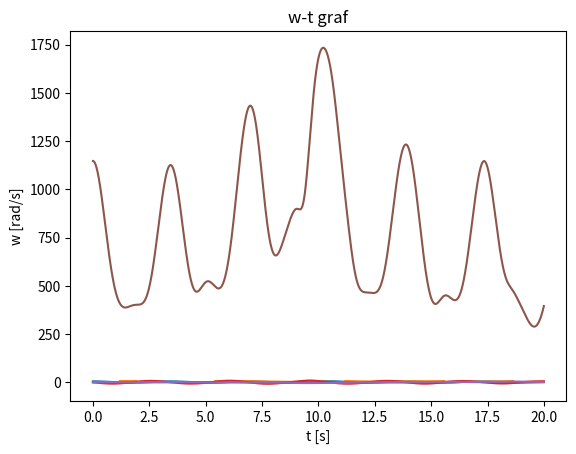
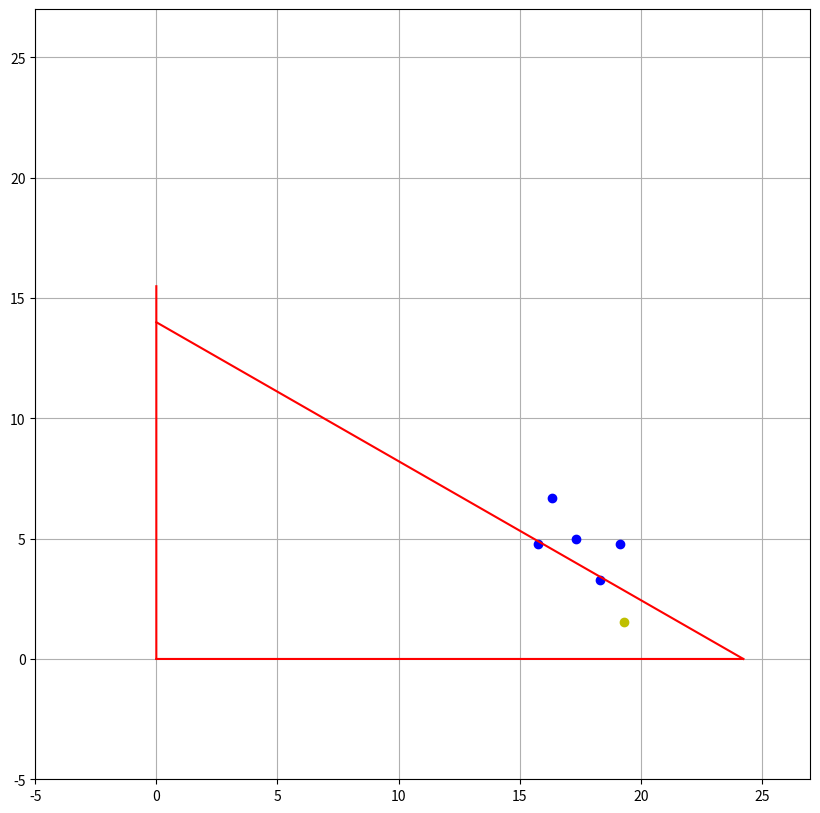

Write the Python code that produced these figures, in order.
import numpy
import matplotlib.pyplot as plt
import matplotlib.animation as animation
def rk4(N=20000,t0=0,tN=20,s0=5,v0=0,theta0=numpy.pi/6,w0=0,l0=20,l=6,y0=10,M=20,m=1,g=9.81,k=100,fi=(numpy.pi/6)):
    def funkcija(f,y,v,theta,w,t):
        return f(y,v,t)
    def f1(y,v,theta,w,t):
        return ((M+m)*g*numpy.sin(fi)-k*y+m*l*w**2*numpy.cos(fi-theta)-m*g*numpy.sin(theta))/(M+m*(1-numpy.sin(fi-theta)))
    def f2(y,v,theta,w,t):
        return (((M+m)*g*numpy.sin(fi)-k*y-m*l*w**2*numpy.cos(fi-theta))*numpy.sin(fi-theta)-(M+m)*g*numpy.sin(theta))/((M+m)*l-m*l*(numpy.sin(fi-theta))**2)
    l0 = 20
    h = (tN-t0)/N
    s = [s0]
    v = [v0]
    theta = [theta0]
    w = [w0]
    v = [v0]
    t = [t0]
    for i in range(1,N):
        t.append(t[i-1]+h)
        kv1_1 = f1(s[i-1],v[i-1],theta[i-1],w[i-1],t[i-1])
        kv1_2 = f2(s[i-1],v[i-1],theta[i-1],w[i-1],t[i-1])
        ky1_1 = v[i-1]
        ky1_2 = w[i-1]
        kv2_1 = f1(s[i-1]+ky1_1*h/2,v[i-1]+kv1_1*h/2,theta[i-1]+ky1_2*h/2,w[i-1]+kv1_2*h/2,t[i-1]+h/2)
        kv2_2 = f2(s[i-1]+ky1_1*h/2,v[i-1]+kv1_1*h/2,theta[i-1]+ky1_2*h/2,w[i-1]+kv1_2*h/2,t[i-1]+h/2)
        ky2_1 = (v[i-1]+kv1_1*h/2)
        ky2_2 = (w[i-1]+kv1_2*h/2)
        kv3_1 = f1(s[i-1]+ky2_1*h/2,v[i-1]+kv2_1*h/2,theta[i-1]+ky2_2*h/2,w[i-1]+kv2_2*h/2,t[i-1]+h/2)
        kv3_2 = f2(s[i-1]+ky2_1*h/2,v[i-1]+kv2_1*h/2,theta[i-1]+ky2_2*h/2,w[i-1]+kv2_2*h/2,t[i-1]+h/2)
        ky3_1 = (v[i-1]+kv2_1*h/2)
        ky3_2 = (w[i-1]+kv2_2*h/2)
        kv4_1 = kv2_1 = f1(s[i-1]+ky3_1*h,v[i-1]+kv3_1*h,theta[i-1]+ky3_2*h,w[i-1]+kv3_2*h,t[i])
        kv4_2 = kv2_1 = f2(s[i-1]+ky3_1*h,v[i-1]+kv3_1*h,theta[i-1]+ky3_2*h,w[i-1]+kv3_2*h,t[i])
        ky4_1 = (v[i-1]+kv3_1*h)
        ky4_2 = (w[i-1]+kv3_2*h)
        v.append(v[i-1]+h*(kv1_1+2*kv2_1+2*kv3_1+kv4_1)/6)
        w.append(w[i-1]+h*(kv1_2+2*kv2_2+2*kv3_2+kv4_2)/6)
        s.append(s[i-1]+h*(ky1_1+2*ky2_1+2*ky3_1+ky4_1)/6)
        theta.append(theta[i-1]+h*(ky1_2+2*ky2_2+2*ky3_2+ky4_2)/6)
    return t,s,theta,v,w
t,s,theta,v,w = rk4()
min2pi = -2*numpy.pi
M = len(s)
theta_graf = []
novi = 0
nov = 0
for i in range(len(theta)):
    f = theta[i]
    if f >= 0 and f <= 2*numpy.pi:
        theta_graf.append(f)
    elif f > 2*numpy.pi:
        novi = f - int(f/(2*numpy.pi))*2*numpy.pi
        theta_graf.append(novi)
    elif f < 0:
        nov = f + abs(int(f/(2*numpy.pi)-1)*2*numpy.pi)
        theta_graf.append(nov)
theta_graf_finale = []
for j in theta_graf:
    if j >= 0 and j <= numpy.pi/2:
        theta_graf_finale.append(j)
    elif j > numpy.pi/2 and j <= 3*numpy.pi/2:
        theta_graf_finale.append(numpy.pi-j)
    elif j > 3*numpy.pi/2 and j <= 2*numpy.pi:
        theta_graf_finale.append(j-2*numpy.pi)
#crtanje grafova
plt.plot(t,s)
plt.title("s-t graf")
plt.xlabel("t [s]")
plt.ylabel("produljenost opruge - s [m]")
plt.show()
plt.plot(t,theta_graf)
plt.title("theta-t graf")
plt.xlabel("t [s]")
plt.ylabel("kut otklona njihala - theta [rad]")
plt.show()
plt.plot(t,theta_graf_finale)
plt.title("theta-t graf, theta=kut otklona od vertikale")
plt.xlabel("t [s]")
plt.ylabel("theta [rad]")
plt.show()
plt.plot(t,v)
plt.title("v-t graf")
plt.xlabel("t [s]")
plt.ylabel("v [m/s]")
plt.show()
plt.plot(t,w)
plt.title("w-t graf")
plt.xlabel("t [s]")
plt.ylabel("w [rad/s]")
plt.show()
E = []
for ž in range(0,len(s)):
    E.append((20+1)*(v[ž]**2)/2+1*(6**2)*(w[ž]**2)/2-1*6*s[ž]*w[ž]*numpy.sin(numpy.pi/6-theta[ž])+21*(10-(20+s[ž])*numpy.sin(numpy.pi/6))-9.81*6*numpy.cos(theta[ž])+100*(s[ž]**2)/2)
print(E)
plt.plot(t,E)
plt.show()
x1 = []
y1 = []
x2 = []
y2 = []
l = 4
y0 = 15
l0 = 15
fi = numpy.pi/6
for i in s:
    x1.append((l0+i)*numpy.cos(fi))
    y1.append(y0-(l0+i)*numpy.sin(fi))
for j in range(len(theta)):
    x2.append(x1[j] + l*numpy.sin(theta[j]))
    y2.append(y1[j] - l*numpy.cos(theta[j]))
x1_1 = []
x1_2 = []
x1_3 = []
x1_4 = []
y1_1 = []
y1_2 = []
y1_3 = []
y1_4 = []
b = 1.7 #bočna stranica pravokutnika
alfa = numpy.pi/6 #kut tijela na kosini
hip = b/numpy.cos(numpy.pi/6)
a = b/numpy.tan(fi)
for i in range(len(x1)):
    x1_4.append(x1[i]+hip*numpy.cos(alfa+fi))
    y1_4.append(y1[i]-hip*numpy.sin(alfa+fi))
    x1_2.append(x1[i]-hip*numpy.cos(alfa+fi))
    y1_2.append(y1[i]+hip*numpy.sin(alfa+fi))
for j in range(len(x1)):
    x1_3.append(x1_4[j]-a*numpy.cos(fi))
    y1_3.append(y1_4[j]+a*numpy.sin(fi))
    x1_1.append(x1_4[j]+b*numpy.sin(fi))
    y1_1.append(y1_4[j]+b*numpy.cos(fi))
x0_1 = x1[0]
y0_1 = y1[0]
x0_2 = x2[0]
y0_2 = y2[0]
x01_1 = x1_1[0]
y01_1 = y1_1[0]
x01_2 = x1_2[0]
y01_2 = y1_2[0]
x01_3 = x1_3[0]
y01_3 = y1_3[0]
x01_4 = x1_4[0]
y01_4 = y1_4[0]
fig = plt.figure("PROJEKT",figsize=(10,10))
line1, = plt.plot([],[],"o-",lw=2)
line2, = plt.plot([],[],"o-",lw=2)
line3, = plt.plot([],[],"o-",lw=2)
line4, = plt.plot([],[],"o-",lw=2)
line5, = plt.plot([],[],"o-",lw=2)
line6, = plt.plot([],[],"o-",lw=2)
anim1, = plt.plot([x0_1],[y0_1],"bo")
anim2, = plt.plot([x0_2],[y0_2],"yo")
anim3, = plt.plot([x01_1],[y01_1],"bo")
anim4, = plt.plot([x01_2],[y01_2],"bo")
anim5, = plt.plot([x01_3],[y01_3],"bo")
anim6, = plt.plot([x01_4],[y01_4],"bo")
def init_line1():
    line1.set_data([],[])
    return line1,
def init_line2():
    line2.set_data([],[])
    return line2,
def init_line3():
    line3.set_data([],[])
    return line3,
def init_line4():
    line4.set_data([],[])
    return line4,
def init_line5():
    line5.set_data([],[])
    return line5,
def init_line6():
    line6.set_data([],[])
    return line6,
def init_anim1():
    anim1.set_data([],[])
    return anim1,
def init_anim2():
    anim2.set_data([],[])
    return anim2,
def init_anim3():
    anim3.set_data([],[])
    return anim3,
def init_anim4():
    anim4.set_data([],[])
    return anim4,
def init_anim5():
    anim5.set_data([],[])
    return anim5,
def init_anim6():
    anim6.set_data([],[])
    return anim6,
def animate_line1(i):
    linijax = [x1[i],x2[i]]
    linijay = [y1[i],y2[i]]
    line1.set_data(linijax,linijay)
    return line1,
def animate_line2(i):
    linijax = [x1_1[i],x1_2[i]]
    linijay = [y1_1[i],y1_2[i]]
    line2.set_data(linijax,linijay)
    return line2,
def animate_line3(i):
    linijax = [x1_2[i],x1_3[i]]
    linijay = [y1_2[i],y1_3[i]]
    line3.set_data(linijax,linijay)
    return line3,
def animate_line4(i):
    linijax = [x1_3[i],x1_4[i]]
    linijay = [y1_3[i],y1_4[i]]
    line4.set_data(linijax,linijay)
    return line4,
def animate_line5(i):
    linijax = [x1_4[i],x1_1[i]]
    linijay = [y1_4[i],y1_1[i]]
    line5.set_data(linijax,linijay)
    return line5,
def animate_line6(i):
    linijax = [0,x1[i]]
    linijay = [y0+0.75,y1[i]]
    line6.set_data(linijax,linijay)
    return line6,
def animate_anim1(i):
    iks1 = x1[i]
    ips1 = y1[i]
    anim1.set_data(iks1,ips1)
    return anim1,
def animate_anim2(i):
    iks2 = x2[i]
    ips2 = y2[i]
    anim2.set_data(iks2,ips2)
    return anim2,
def animate_anim3(i):
    iks3 = x1_1[i]
    ips3 = y1_1[i]
    anim3.set_data(iks3,ips3)
    return anim3,
def animate_anim4(i):
    iks4 = x1_2[i]
    ips4 = y1_2[i]
    anim4.set_data(iks4,ips4)
    return anim4,
def animate_anim5(i):
    iks5 = x1_3[i]
    ips5 = y1_3[i]
    anim5.set_data(iks5,ips5)
    return anim5,
def animate_anim6(i):
    iks6 = x1_4[i]
    ips6 = y1_4[i]
    anim6.set_data(iks6,ips6)
    return anim6,
myAnimation0 = animation.FuncAnimation(fig,animate_anim1,frames=M,init_func=init_anim1,interval=0,blit=False)
myAnimation1 = animation.FuncAnimation(fig,animate_anim2,frames=M,init_func=init_anim2,interval=0,blit=False)
myAnimation2 = animation.FuncAnimation(fig,animate_line1,frames=M,init_func=init_line1,interval=0,blit=False)
myAnimation3 = animation.FuncAnimation(fig,animate_anim3,frames=M,init_func=init_anim3,interval=0,blit=False)
myAnimation4 = animation.FuncAnimation(fig,animate_anim4,frames=M,init_func=init_anim4,interval=0,blit=False)
myAnimation5 = animation.FuncAnimation(fig,animate_anim5,frames=M,init_func=init_anim5,interval=0,blit=False)
myAnimation6 = animation.FuncAnimation(fig,animate_anim6,frames=M,init_func=init_anim6,interval=0,blit=False)
myAnimation7 = animation.FuncAnimation(fig,animate_line2,frames=M,init_func=init_line2,interval=0,blit=False)
myAnimation8 = animation.FuncAnimation(fig,animate_line3,frames=M,init_func=init_line3,interval=0,blit=False)
myAnimation9 = animation.FuncAnimation(fig,animate_line4,frames=M,init_func=init_line4,interval=0,blit=False)
myAnimation10 = animation.FuncAnimation(fig,animate_line5,frames=M,init_func=init_line5,interval=0,blit=False)
myAnimation11 = animation.FuncAnimation(fig,animate_line6,frames=M,init_func=init_line6,interval=0,blit=False)
plt.grid()
plt.xlim(-5,27)
plt.ylim(-5,27)
nasupr_x = []
nasupr_y = []
prilez_x = []
prilez_y = []
hipot_x = []
hipot_y = []
y0 = 14
x00 = y0/numpy.tan(fi)
range_x = int(x00*100)
for i in range(y0*100+150):
    nasupr_x.append(0)
    nasupr_y.append(i*0.01)
for j in range(range_x):
    prilez_x.append(j*0.01)
    prilez_y.append(0)
range_hip = int(numpy.sqrt(x00**2+y0**2))*100
for k in range(range_hip):
    hipot_x.append(numpy.cos(fi)*k*0.01)
    hipot_y.append(numpy.sin(fi)*k*0.01)
hipot_y.reverse()
plt.plot(nasupr_x,nasupr_y,"r")
plt.plot(prilez_x,prilez_y,"r")
plt.plot(hipot_x,hipot_y,"r")
print(s)
plt.show()



